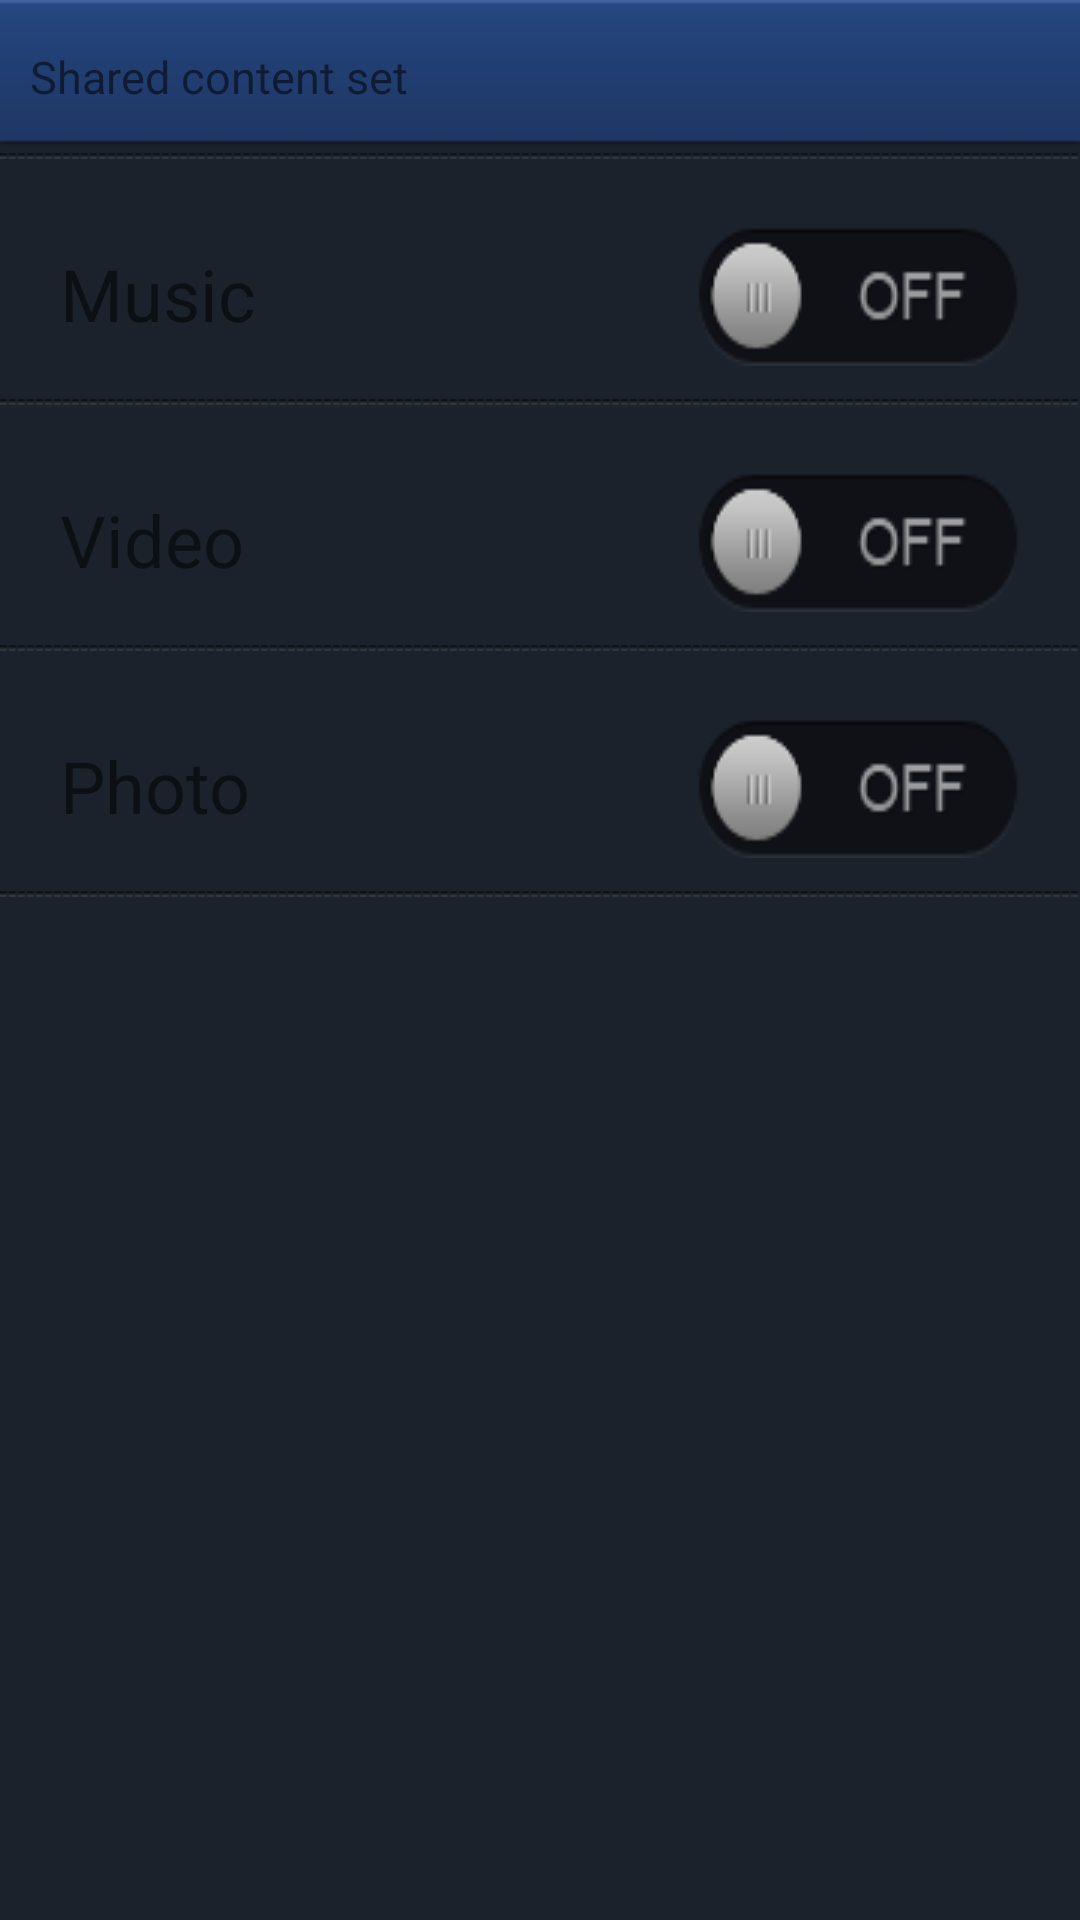

Produce the Android XML layout that renders to this screen, including the resource entries it uses.
<!-- AndroidManifest.xml: fallback theme Theme.MaterialComponents.DayNight.NoActionBar -->
<!-- res/layout/share_setting.xml -->
<?xml version="1.0" encoding="utf-8"?>
<LinearLayout xmlns:android="http://schemas.android.com/apk/res/android"
    android:id="@+id/widget28"
    android:layout_width="fill_parent"
    android:layout_height="fill_parent"
    android:background="@drawable/grobal_background"
    android:orientation="vertical" >

    <LinearLayout
        android:id="@+id/layout_dms_title"
        android:layout_width="fill_parent"
        android:layout_height="wrap_content"
        android:background="@drawable/set_top_background"
        android:orientation="horizontal" >

        <TextView
            android:id="@+id/widget30"
            android:layout_width="wrap_content"
            android:layout_height="wrap_content"
            android:layout_gravity="center_vertical"
            android:text="@string/share_content_set"
            android:layout_marginLeft="10dip"
            android:textSize="15sp" >
        </TextView>
    </LinearLayout>

    <LinearLayout
        android:id="@+id/widget29"
        android:layout_width="fill_parent"
        android:layout_height="wrap_content"
        android:background="@drawable/set_horizontal_dot"
        android:orientation="horizontal" >
    </LinearLayout>

    <LinearLayout
        android:id="@+id/layout_audio"
        android:layout_width="fill_parent"
        android:layout_height="wrap_content"
        android:background="@drawable/setting_row"
        android:orientation="vertical" >

        <RelativeLayout
            android:id="@+id/layaudio"
            android:layout_width="fill_parent"
            android:layout_height="70dip"
            android:layout_marginLeft="20dip"
            android:layout_marginTop="10dip" >

            <TextView
                android:id="@+id/title"
                android:layout_width="wrap_content"
                android:layout_height="wrap_content"
                android:layout_alignParentLeft="true"
                android:layout_centerVertical="true"
                android:text="@string/music"
                android:textSize="24sp" >
            </TextView>

            <CheckBox
                android:id="@+id/audio_checkbox"
                android:layout_width="wrap_content"
                android:layout_height="wrap_content"
                android:focusable="false"
                android:background="@drawable/setting_on_off"
                android:button="@null"
                android:checked="false"
                android:layout_alignParentRight="true"
                android:layout_centerVertical="true"
                android:layout_marginRight="20dip" >
            </CheckBox>
        </RelativeLayout>
    </LinearLayout>

    <LinearLayout
        android:id="@+id/widget29"
        android:layout_width="fill_parent"
        android:layout_height="wrap_content"
        android:background="@drawable/set_horizontal_dot"
        android:orientation="horizontal" >
    </LinearLayout>

    <LinearLayout
        android:id="@+id/layout_video"
        android:layout_width="fill_parent"
        android:layout_height="wrap_content"
        android:background="@drawable/setting_row"
        android:orientation="vertical" >

        <RelativeLayout
            android:id="@+id/layvideo"
            android:layout_width="fill_parent"
            android:layout_height="70dip"
            android:layout_marginLeft="20dip"
            android:layout_marginTop="10dip" >

            <TextView
                android:id="@+id/title"
                android:layout_width="wrap_content"
                android:layout_height="wrap_content"
                android:layout_alignParentLeft="true"
                android:layout_centerVertical="true"
                android:text="@string/movie"
                android:textSize="24sp" >
            </TextView>

            <CheckBox
                android:id="@+id/video_checkbox"
                android:layout_width="wrap_content"
                android:layout_height="wrap_content"
                android:layout_alignParentRight="true"
                android:layout_centerVertical="true"
                android:background="@drawable/setting_on_off"
                android:button="@null"
                android:checked="false"
                android:layout_marginRight="20dip" >
            </CheckBox>
        </RelativeLayout>
    </LinearLayout>

    <LinearLayout
        android:id="@+id/widget29"
        android:layout_width="fill_parent"
        android:layout_height="wrap_content"
        android:background="@drawable/set_horizontal_dot"
        android:orientation="horizontal" >
    </LinearLayout>

    <LinearLayout
        android:id="@+id/layout_image"
        android:layout_width="fill_parent"
        android:layout_height="wrap_content"
        android:background="@drawable/setting_row"
        android:orientation="vertical" >

        <RelativeLayout
            android:id="@+id/layimage"
            android:layout_width="fill_parent"
            android:layout_height="70dip"
            android:layout_marginLeft="20dip"
            android:layout_marginTop="10dip" >

            <TextView
                android:id="@+id/title"
                android:layout_width="wrap_content"
                android:layout_height="wrap_content"
                android:layout_alignParentLeft="true"
                android:layout_centerVertical="true"
                android:text="@string/photo"
                android:textSize="24sp" >
            </TextView>

            <CheckBox
                android:id="@+id/image_checkbox"
                android:layout_width="wrap_content"
                android:layout_height="wrap_content"
                android:layout_alignParentRight="true"
                android:layout_centerVertical="true"
                android:background="@drawable/setting_on_off"
                android:button="@null"
                android:checked="false"
                android:layout_marginRight="20dip" >
            </CheckBox>
        </RelativeLayout>
    </LinearLayout>

    <LinearLayout
        android:id="@+id/widget29"
        android:layout_width="fill_parent"
        android:layout_height="wrap_content"
        android:background="@drawable/set_horizontal_dot"
        android:orientation="horizontal" >
    </LinearLayout>

</LinearLayout>
<!-- resources referenced by this layout -->
<resources>
  <!-- drawable set_horizontal_dot: png bitmap (drawable, 2840 bytes) -->
  <!-- drawable set_top_background: png bitmap (drawable, 3107 bytes) -->
  <!-- drawable setting_on_off (drawable) -->
  <?xml version="1.0" encoding="utf-8"?>
  <selector xmlns:android="http://schemas.android.com/apk/res/android">
  
      <item android:drawable="@drawable/setting_on" android:state_checked="true"></item>
      <item android:drawable="@drawable/setting_on" android:state_selected="true"></item>
      <item android:drawable="@drawable/setting_on" android:state_pressed="true"></item>
      <item android:drawable="@drawable/setting_off"></item>
  
  </selector>
  <!-- drawable setting_row (drawable) -->
  <?xml version="1.0" encoding="utf-8"?>
  <selector xmlns:android="http://schemas.android.com/apk/res/android">
      <item android:state_pressed="true" android:drawable="@drawable/setting_row_bg" />
      <item android:state_focused="true" android:state_window_focused="true" android:drawable="@drawable/setting_row_bg" />
      <item android:state_focused="true" android:state_window_focused="false" android:drawable="@drawable/setting_row_bg" />
      <item android:drawable="@color/transparent" />
  </selector>
  <string name="movie">Video</string>
  <string name="music">Music</string>
  <string name="photo">Photo</string>
  <string name="share_content_set">Shared content set</string>
  <!-- drawable setting_on: png bitmap (drawable, 5226 bytes) -->
  <!-- drawable setting_off: png bitmap (drawable, 5255 bytes) -->
  <!-- drawable setting_row_bg (drawable) -->
  <?xml version="1.0" encoding="utf-8"?>
  <shape xmlns:android="http://schemas.android.com/apk/res/android"
  	android:shape="rectangle">
  <gradient
  	android:startColor="#5f6e95"
  	android:endColor="#5f6e95"
  	android:type="linear"
  	android:centerColor="#122148"
  	android:angle="90"
  	/>
  </shape>
  <color name="transparent">#000000FF</color>
</resources>
